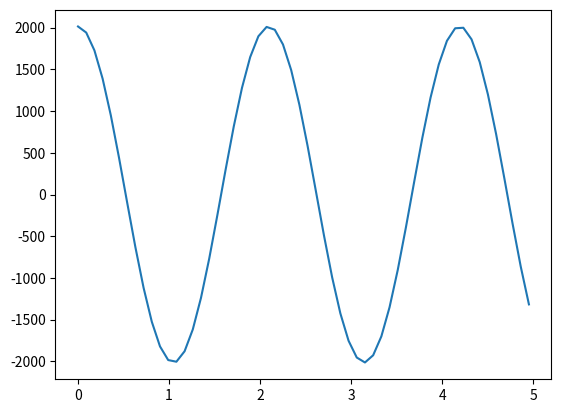

Write the Python code that produced this figure.
import numpy as np 
import matplotlib.pyplot as plt 
#declaramos la funcion que nos devuelva f(x)= 2014*cos(3*x) donde 2014 es el año en el que entre y multiplica a cos(3*t) y 3 es la cantidad de años que llevo en la universidad y en una constante que multiplica a la variable t del argumento del cos
def f(t):
  return (2014)*np.cos(3*t)

#definimos el rango de la variable 
t1= np.arange(0.0,5.0,0.09)

plt.plot(t1, f(t1))

plt.savefig('ejercicio2.png')

